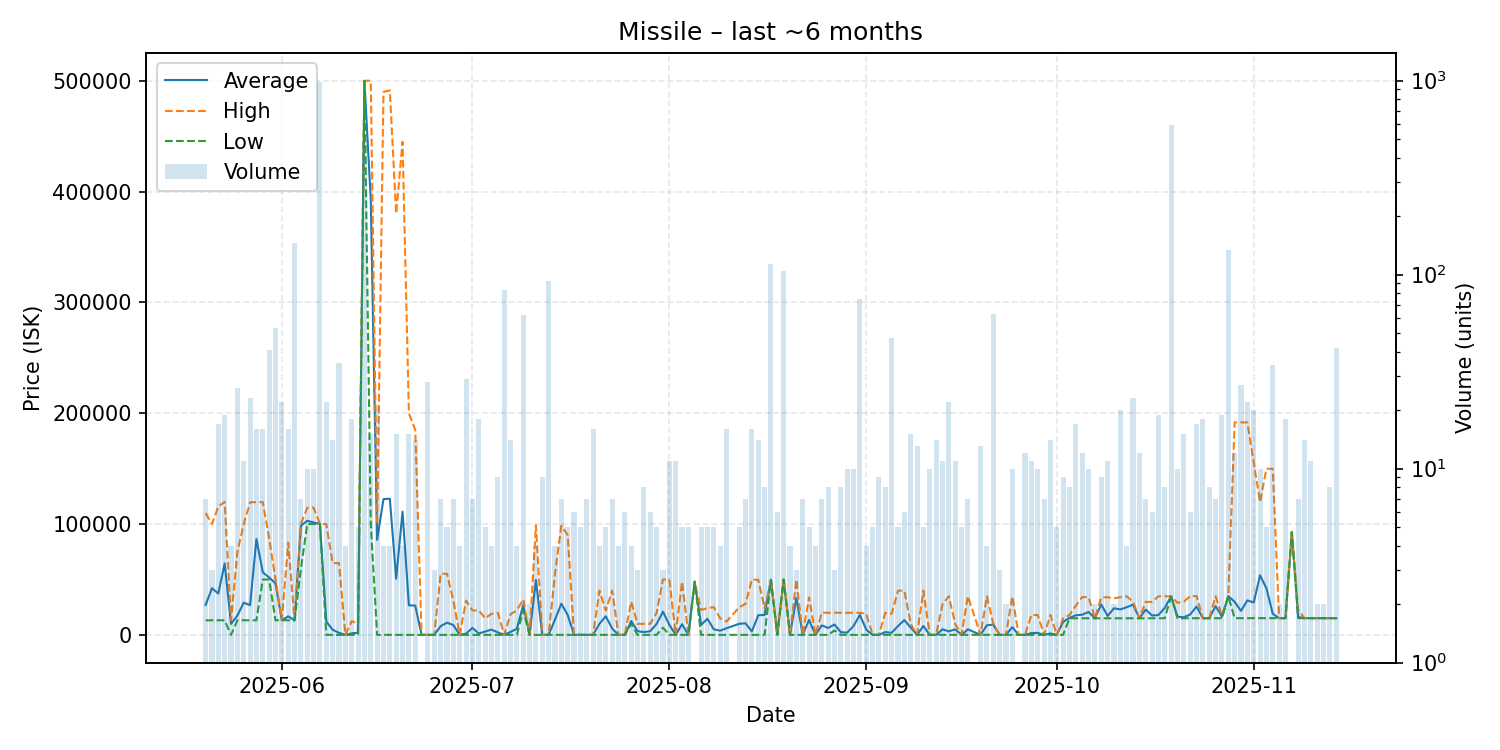

The file beside this chart, header and first rows:
date, average, highest, lowest, order_count, volume
2025-05-20, 27020, 110000, 13190, 7, 7
2025-05-21, 42127, 100000, 13190, 3, 3
2025-05-22, 37310, 115900, 13190, 8, 17
2025-05-23, 64416, 120000, 13190, 13, 19
2025-05-24, 9899, 13190, 27.32, 4, 4
2025-05-25, 17446, 74950, 13190, 8, 26
2025-05-26, 29086, 100000, 13190, 5, 11
2025-05-27, 26800, 119700, 13190, 9, 23
2025-05-28, 86484, 119800, 13190, 5, 16
2025-05-29, 56424, 119800, 50000, 11, 16
2025-05-30, 51812, 87150, 50000, 12, 41
2025-05-31, 46527, 50000, 13190, 6, 53
2025-06-01, 13191, 13200, 13190, 15, 22
2025-06-02, 16743, 83200, 13190, 10, 16
2025-06-03, 13190, 13190, 13190, 10, 146
2025-06-04, 98471, 100000, 59400, 7, 7
2025-06-05, 102950, 114750, 100000, 7, 10
2025-06-06, 101479, 114800, 100000, 9, 10
2025-06-07, 100000, 100000, 100000, 8, 983
2025-06-08, 12058, 99990, 27.34, 7, 22
2025-06-09, 4653, 64780, 27.34, 5, 14
2025-06-10, 1877, 64770, 27.34, 7, 35
2025-06-11, 27.39, 27.4, 27.34, 4, 4
2025-06-12, 1402, 12395, 27.4, 10, 18
2025-06-13, 2028, 10000, 35.0, 5, 5
2025-06-14, 499900, 499900, 499900, 30, 486
2025-06-15, 392810, 500000, 99980, 9, 15
2025-06-16, 85719, 100000, 35.0, 7, 21
2025-06-17, 122526, 490000, 35.0, 4, 4
2025-06-18, 122826, 491200, 35.0, 4, 4
2025-06-19, 50697, 380000, 35.0, 11, 15
2025-06-20, 111250, 444900, 34.0, 4, 4
2025-06-21, 26697, 200000, 35.0, 8, 15
2025-06-22, 26459, 185000, 35.0, 12, 14
2025-06-23, 35.0, 35.0, 35.0, 1, 1
2025-06-24, 35.0, 35.0, 35.0, 4, 28
2025-06-25, 35.0, 35.0, 35.0, 3, 3
2025-06-26, 7904, 55120, 35.0, 5, 7
2025-06-27, 11048, 55100, 35.0, 5, 5
2025-06-28, 8881, 30995, 35.0, 7, 7
2025-06-29, 35.75, 36.0, 35.0, 4, 4
2025-06-30, 1103, 30980, 36.0, 6, 29
2025-07-01, 6297, 21950, 36.0, 4, 7
2025-07-02, 1268, 22210, 36.0, 6, 18
2025-07-03, 3027, 14990, 36.0, 4, 5
2025-07-04, 4777, 19000, 36.0, 4, 4
2025-07-05, 2254, 20000, 36.0, 7, 9
2025-07-06, 35.04, 36.0, 34.0, 11, 83
2025-07-07, 2686, 18600, 34.0, 9, 14
2025-07-08, 5578, 22210, 34.0, 4, 4
2025-07-09, 26869, 32000, 22225, 15, 62
2025-07-10, 35.0, 35.0, 35.0, 1, 2
2025-07-11, 49523, 99000, 45.5, 4, 4
2025-07-12, 55.0, 55.01, 55.0, 8, 9
2025-07-13, 55.01, 55.01, 55.0, 7, 93
2025-07-14, 13791, 55000, 55.0, 4, 4
2025-07-15, 28179, 98490, 55.0, 4, 7
2025-07-16, 18044, 90000, 55.0, 5, 5
2025-07-17, 51.83, 55.0, 36.0, 5, 6
2025-07-18, 55.0, 55.0, 55.0, 4, 5
... 117 more rows
